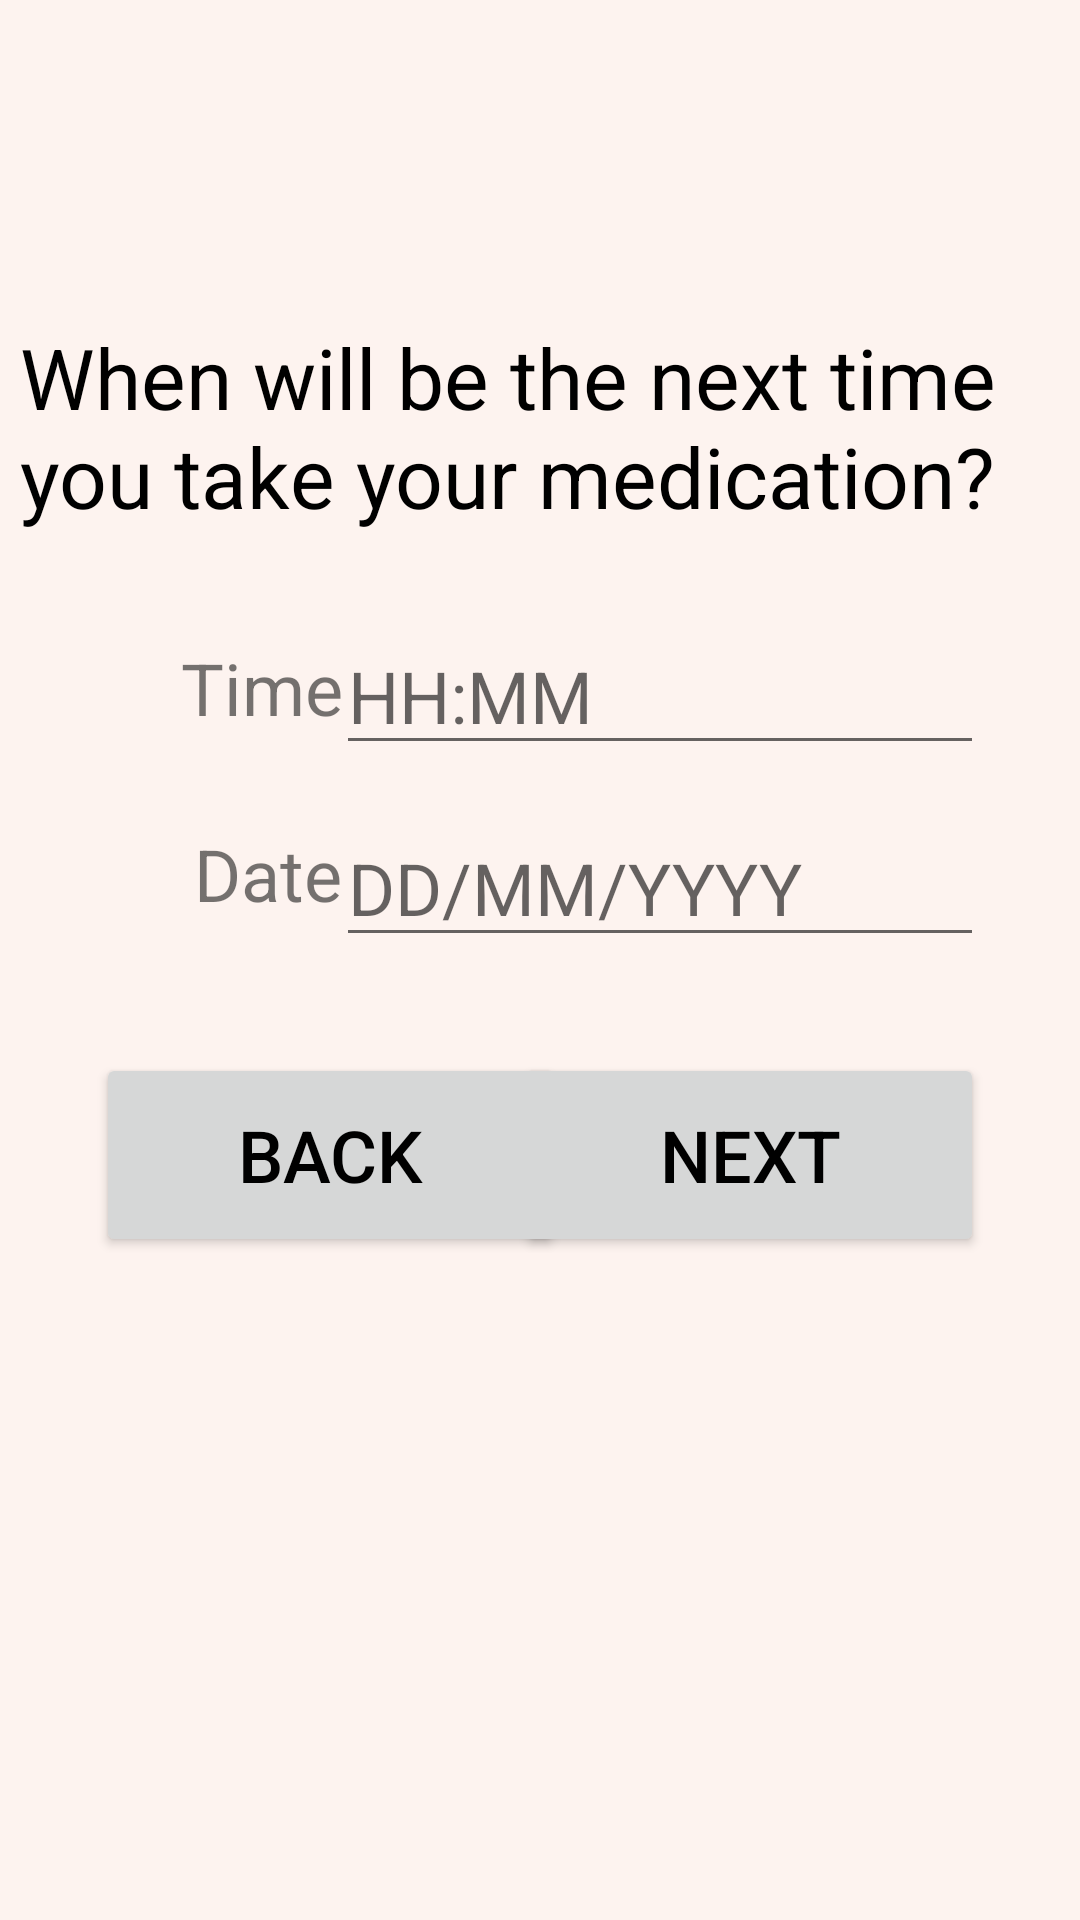

Layout XML and referenced resources for this Android screen:
<!-- AndroidManifest.xml: application theme Theme.Prescribed -->
<!-- res/layout/enter_med_start.xml -->
<?xml version="1.0" encoding="utf-8"?>
<androidx.constraintlayout.widget.ConstraintLayout xmlns:android="http://schemas.android.com/apk/res/android"
    xmlns:app="http://schemas.android.com/apk/res-auto"
    xmlns:tools="http://schemas.android.com/tools"
    android:layout_width="match_parent"
    android:layout_height="match_parent"
    android:background="@color/background"
    tools:context="com.example.prescribed.addMed.AddMedActivity">

    <Button
        android:id="@+id/addMed_next_start"
        android:layout_width="156dp"
        android:layout_height="68dp"
        android:layout_marginTop="32dp"
        android:layout_marginEnd="32dp"
        android:onClick="nextQuestion"
        android:text="@string/add_med_next_button"
        android:textColor="@color/black"
        android:textSize="24sp"
        app:cornerRadius="48dp"
        app:layout_constraintEnd_toEndOf="parent"
        app:layout_constraintTop_toBottomOf="@+id/editTextDate" />

    <Button
        android:id="@+id/addMed_back_start"
        android:layout_width="156dp"
        android:layout_height="68dp"
        android:layout_marginStart="32dp"
        android:layout_marginTop="32dp"
        android:onClick="previousQuestion"
        android:text="@string/add_med_back_button"
        android:textColor="@color/black"
        android:textSize="24sp"
        app:cornerRadius="48dp"
        app:layout_constraintStart_toStartOf="parent"
        app:layout_constraintTop_toBottomOf="@+id/editTextDate" />

    <TextView
        android:id="@+id/addMedQuestion3"
        android:layout_width="347dp"
        android:layout_height="76dp"
        android:text="@string/add_med_question2"
        android:textColor="#000000"
        android:textSize="28sp"
        app:layout_constraintBottom_toBottomOf="parent"
        app:layout_constraintEnd_toEndOf="parent"
        app:layout_constraintStart_toStartOf="parent"
        app:layout_constraintTop_toTopOf="parent"
        app:layout_constraintVertical_bias="0.19" />

    <EditText
        android:id="@+id/editTextDate"
        android:layout_width="216dp"
        android:layout_height="48dp"
        android:layout_marginTop="16dp"
        android:layout_marginEnd="32dp"
        android:ems="10"
        android:hint="@string/date_hint"
        android:inputType="date"
        android:textSize="24sp"
        app:layout_constraintEnd_toEndOf="parent"
        app:layout_constraintTop_toBottomOf="@+id/editTextTime" />

    <EditText
        android:id="@+id/editTextTime"
        android:layout_width="216dp"
        android:layout_height="48dp"
        android:layout_marginTop="24dp"
        android:layout_marginEnd="32dp"
        android:ems="10"
        android:hint="@string/time_hint"
        android:inputType="time"
        android:textSize="24sp"
        app:layout_constraintEnd_toEndOf="parent"
        app:layout_constraintTop_toBottomOf="@+id/addMedQuestion3" />

    <TextView
        android:id="@+id/textView2"
        android:layout_width="116dp"
        android:layout_height="36dp"
        android:layout_marginTop="30dp"
        android:text="Time"
        android:textAlignment="textEnd"
        android:textSize="24sp"
        app:layout_constraintEnd_toStartOf="@+id/editTextTime"
        app:layout_constraintStart_toStartOf="parent"
        app:layout_constraintTop_toBottomOf="@+id/addMedQuestion3" />

    <TextView
        android:id="@+id/textView3"
        android:layout_width="115dp"
        android:layout_height="38dp"
        android:layout_marginTop="20dp"
        android:text="Date"
        android:textAlignment="textEnd"
        android:textSize="24sp"
        app:layout_constraintEnd_toStartOf="@+id/editTextDate"
        app:layout_constraintStart_toStartOf="parent"
        app:layout_constraintTop_toBottomOf="@+id/editTextTime" />
</androidx.constraintlayout.widget.ConstraintLayout>
<!-- resources referenced by this layout -->
<resources>
  <color name="background">#CEFDF1EB</color>
  <color name="black">#000000</color>
  <string name="add_med_back_button">Back</string>
  <string name="add_med_next_button">Next</string>
  <string name="add_med_question2">When will be the next time you take your medication?</string>
  <string name="date_hint">DD/MM/YYYY</string>
  <string name="time_hint">HH:MM</string>
  <style name="Theme.Prescribed" parent="Theme.MaterialComponents.DayNight.DarkActionBar">
          
          <item name="colorPrimary">@color/colorPrimary</item>
          <item name="colorPrimaryVariant">@color/black</item>
          <item name="colorOnPrimary">@color/white</item>
          
          <item name="colorSecondary">@color/black</item>
          <item name="colorSecondaryVariant">@color/black</item>
          <item name="colorOnSecondary">@color/black</item>
          
          <item name="android:statusBarColor" tools:targetApi="l">?attr/colorPrimaryVariant</item>
          
      </style>
  <color name="colorPrimary">#8CA3DC</color>
  <color name="white">#FFFFFF</color>
</resources>
